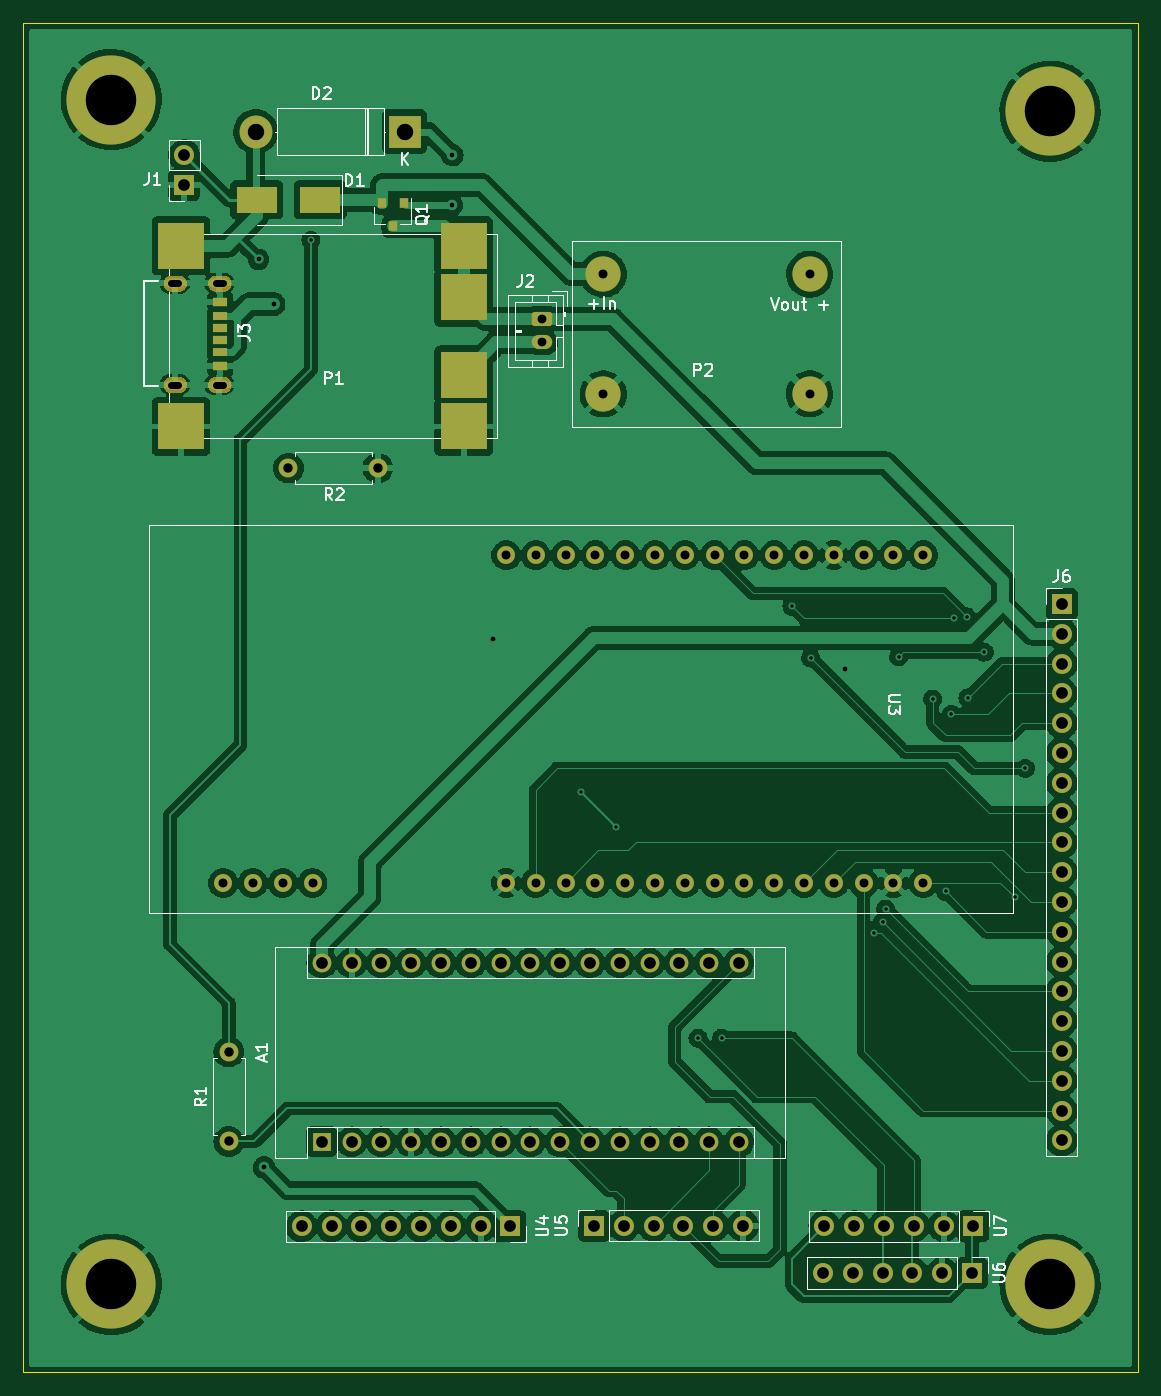
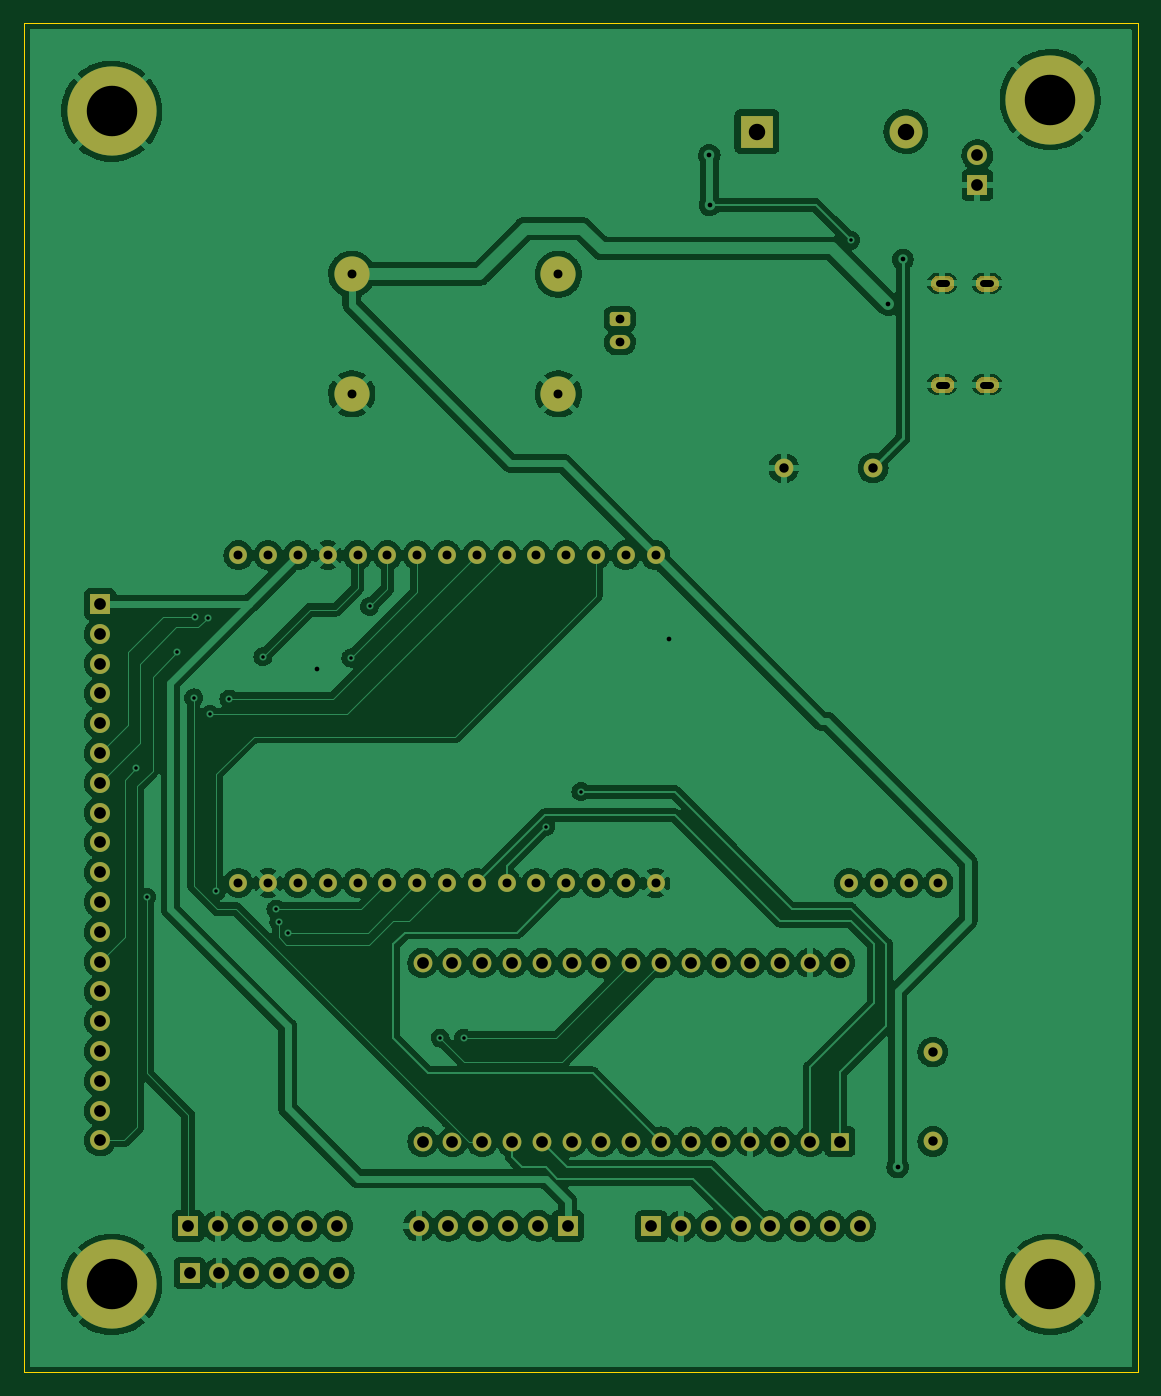
Circuit board: 11 layer files. Board 95.0 x 115.0 mm.
- bottom_mask: vogelhuisje_kicad-B_Mask.gbs (28522 bytes)
- paste: vogelhuisje_kicad-B_Paste.gbp (500 bytes)
- bottom_silk: vogelhuisje_kicad-B_Silkscreen.gbo (28525 bytes)
- bottom_copper: vogelhuisje_kicad-Back.gbl (314358 bytes)
- outline: vogelhuisje_kicad-Edge_Cuts.gm1 (736 bytes)
- top_mask: vogelhuisje_kicad-F_Mask.gts (29149 bytes)
- paste: vogelhuisje_kicad-F_Paste.gtp (1127 bytes)
- top_silk: vogelhuisje_kicad-F_Silkscreen.gto (46545 bytes)
- top_copper: vogelhuisje_kicad-Front.gtl (329525 bytes)
- drill: vogelhuisje_kicad-NPTH.drl (280 bytes)
- drill: vogelhuisje_kicad-PTH.drl (3329 bytes)

=== bottom_mask: vogelhuisje_kicad-B_Mask.gbs (28522 bytes, source omitted) ===
=== paste: vogelhuisje_kicad-B_Paste.gbp ===
G04 #@! TF.GenerationSoftware,KiCad,Pcbnew,(6.0.6)*
G04 #@! TF.CreationDate,2022-07-04T23:33:01+02:00*
G04 #@! TF.ProjectId,vogelhuisje_kicad,766f6765-6c68-4756-9973-6a655f6b6963,rev?*
G04 #@! TF.SameCoordinates,Original*
G04 #@! TF.FileFunction,Paste,Bot*
G04 #@! TF.FilePolarity,Positive*
%FSLAX46Y46*%
G04 Gerber Fmt 4.6, Leading zero omitted, Abs format (unit mm)*
G04 Created by KiCad (PCBNEW (6.0.6)) date 2022-07-04 23:33:01*
%MOMM*%
%LPD*%
G01*
G04 APERTURE LIST*
G04 APERTURE END LIST*
M02*

=== bottom_silk: vogelhuisje_kicad-B_Silkscreen.gbo (28525 bytes, source omitted) ===
=== bottom_copper: vogelhuisje_kicad-Back.gbl (314358 bytes, source omitted) ===
=== outline: vogelhuisje_kicad-Edge_Cuts.gm1 ===
G04 #@! TF.GenerationSoftware,KiCad,Pcbnew,(6.0.6)*
G04 #@! TF.CreationDate,2022-07-04T23:33:02+02:00*
G04 #@! TF.ProjectId,vogelhuisje_kicad,766f6765-6c68-4756-9973-6a655f6b6963,rev?*
G04 #@! TF.SameCoordinates,Original*
G04 #@! TF.FileFunction,Profile,NP*
%FSLAX46Y46*%
G04 Gerber Fmt 4.6, Leading zero omitted, Abs format (unit mm)*
G04 Created by KiCad (PCBNEW (6.0.6)) date 2022-07-04 23:33:02*
%MOMM*%
%LPD*%
G01*
G04 APERTURE LIST*
G04 #@! TA.AperFunction,Profile*
%ADD10C,0.038100*%
G04 #@! TD*
G04 APERTURE END LIST*
D10*
X62500000Y-67500000D02*
X157500000Y-67500000D01*
X157500000Y-67500000D02*
X157500000Y-182500000D01*
X157500000Y-182500000D02*
X62500000Y-182500000D01*
X62500000Y-182500000D02*
X62500000Y-67500000D01*
M02*

=== top_mask: vogelhuisje_kicad-F_Mask.gts (29149 bytes, source omitted) ===
=== paste: vogelhuisje_kicad-F_Paste.gtp ===
G04 #@! TF.GenerationSoftware,KiCad,Pcbnew,(6.0.6)*
G04 #@! TF.CreationDate,2022-07-04T23:33:01+02:00*
G04 #@! TF.ProjectId,vogelhuisje_kicad,766f6765-6c68-4756-9973-6a655f6b6963,rev?*
G04 #@! TF.SameCoordinates,Original*
G04 #@! TF.FileFunction,Paste,Top*
G04 #@! TF.FilePolarity,Positive*
%FSLAX46Y46*%
G04 Gerber Fmt 4.6, Leading zero omitted, Abs format (unit mm)*
G04 Created by KiCad (PCBNEW (6.0.6)) date 2022-07-04 23:33:01*
%MOMM*%
%LPD*%
G01*
G04 APERTURE LIST*
%ADD10R,1.200000X0.700000*%
%ADD11R,1.200000X0.760000*%
%ADD12R,1.200000X0.800000*%
%ADD13R,3.500000X2.300000*%
%ADD14R,4.000000X4.000000*%
%ADD15R,0.800000X0.900000*%
G04 APERTURE END LIST*
D10*
X79280000Y-93480000D03*
D11*
X79280000Y-95500000D03*
D12*
X79280000Y-96730000D03*
D10*
X79280000Y-94480000D03*
D11*
X79280000Y-92460000D03*
D12*
X79280000Y-91230000D03*
D13*
X87790000Y-82550000D03*
X82390000Y-82550000D03*
D14*
X75930000Y-86470000D03*
X75930000Y-101870000D03*
X100030000Y-86470000D03*
X100030000Y-90870000D03*
X100030000Y-97470000D03*
X100030000Y-101870000D03*
D15*
X94930000Y-82820000D03*
X93030000Y-82820000D03*
X93980000Y-84820000D03*
M02*

=== top_silk: vogelhuisje_kicad-F_Silkscreen.gto (46545 bytes, source omitted) ===
=== top_copper: vogelhuisje_kicad-Front.gtl (329525 bytes, source omitted) ===
=== drill: vogelhuisje_kicad-NPTH.drl ===
M48
; DRILL file {KiCad (6.0.6)} date ma 04 jul 2022 23:32:57 CEST
; FORMAT={-:-/ absolute / metric / decimal}
; #@! TF.CreationDate,2022-07-04T23:32:57+02:00
; #@! TF.GenerationSoftware,Kicad,Pcbnew,(6.0.6)
; #@! TF.FileFunction,NonPlated,1,2,NPTH
FMAT,2
METRIC
%
G90
G05
T0
M30

=== drill: vogelhuisje_kicad-PTH.drl ===
M48
; DRILL file {KiCad (6.0.6)} date ma 04 jul 2022 23:32:57 CEST
; FORMAT={-:-/ absolute / metric / decimal}
; #@! TF.CreationDate,2022-07-04T23:32:57+02:00
; #@! TF.GenerationSoftware,Kicad,Pcbnew,(6.0.6)
; #@! TF.FileFunction,Plated,1,2,PTH
FMAT,2
METRIC
; #@! TA.AperFunction,Plated,PTH,ViaDrill
T1C0.300
; #@! TA.AperFunction,Plated,PTH,ViaDrill
T2C0.400
; #@! TA.AperFunction,Plated,PTH,ComponentDrill
T3C0.600
; #@! TA.AperFunction,Plated,PTH,ComponentDrill
T4C0.750
; #@! TA.AperFunction,Plated,PTH,ComponentDrill
T5C0.762
; #@! TA.AperFunction,Plated,PTH,ComponentDrill
T6C0.800
; #@! TA.AperFunction,Plated,PTH,ComponentDrill
T7C1.000
; #@! TA.AperFunction,Plated,PTH,ComponentDrill
T8C1.400
; #@! TA.AperFunction,Plated,PTH,ComponentDrill
T9C4.300
%
G90
G05
T1
X87.0Y-86.0
X110.0Y-133.0
X113.0Y-136.0
X120.0Y-154.0
X122.0Y-154.0
X128.0Y-117.2
X129.6Y-121.6
X135.0Y-145.0
X135.73Y-144.14
X136.0Y-143.0
X137.1Y-121.5
X140.0Y-125.1
X141.1Y-141.5
X141.6Y-126.4
X141.8Y-118.2
X142.9Y-118.1
X143.0Y-125.0
X144.4Y-121.1
X147.0Y-142.0
X147.9Y-131.0
T2
X82.55Y-87.63
X83.0Y-165.0
X83.82Y-91.44
X99.0Y-83.0
X99.06Y-78.74
X102.5Y-120.0
X132.5Y-122.5
T4
X106.68Y-92.71
X106.68Y-94.71
T5
X79.52Y-140.78
X82.06Y-140.78
X84.6Y-140.78
X87.14Y-140.78
X103.64Y-112.84
X103.64Y-140.78
X106.18Y-112.84
X106.18Y-140.78
X108.72Y-112.84
X108.72Y-140.78
X111.26Y-112.84
X111.26Y-140.78
X111.92Y-88.885
X111.92Y-99.085
X113.8Y-112.84
X113.8Y-140.78
X116.34Y-112.84
X116.34Y-140.78
X118.88Y-112.84
X118.88Y-140.78
X121.42Y-112.84
X121.42Y-140.78
X123.96Y-112.84
X123.96Y-140.78
X126.5Y-112.84
X126.5Y-140.78
X129.04Y-112.84
X129.04Y-140.78
X129.52Y-88.885
X129.52Y-99.085
X131.58Y-112.84
X131.58Y-140.78
X134.12Y-112.84
X134.12Y-140.78
X136.66Y-112.84
X136.66Y-140.78
X139.2Y-112.84
X139.2Y-140.78
T6
X80.0Y-155.19
X80.0Y-162.81
X85.09Y-105.41
X92.71Y-105.41
T7
X76.2Y-78.74
X76.2Y-81.28
X86.22Y-170.05
X87.925Y-147.595
X87.925Y-162.835
X88.76Y-170.05
X90.465Y-147.595
X90.465Y-162.835
X91.3Y-170.05
X93.005Y-147.595
X93.005Y-162.835
X93.84Y-170.05
X95.545Y-147.595
X95.545Y-162.835
X96.38Y-170.05
X98.085Y-147.595
X98.085Y-162.835
X98.92Y-170.05
X100.625Y-147.595
X100.625Y-162.835
X101.46Y-170.05
X103.165Y-147.595
X103.165Y-162.835
X104.0Y-170.05
X105.705Y-147.595
X105.705Y-162.835
X108.245Y-147.595
X108.245Y-162.835
X110.785Y-147.595
X110.785Y-162.835
X111.125Y-170.0
X113.325Y-147.595
X113.325Y-162.835
X113.665Y-170.0
X115.865Y-147.595
X115.865Y-162.835
X116.205Y-170.0
X118.405Y-147.595
X118.405Y-162.835
X118.745Y-170.0
X120.945Y-147.595
X120.945Y-162.835
X121.285Y-170.0
X123.485Y-147.595
X123.485Y-162.835
X123.825Y-170.0
X130.65Y-174.025
X130.775Y-170.025
X133.19Y-174.025
X133.315Y-170.025
X135.73Y-174.025
X135.855Y-170.025
X138.27Y-174.025
X138.395Y-170.025
X140.81Y-174.025
X140.935Y-170.025
X143.35Y-174.025
X143.475Y-170.025
X151.0Y-117.0
X151.0Y-119.54
X151.0Y-122.08
X151.0Y-124.62
X151.0Y-127.16
X151.0Y-129.7
X151.0Y-132.24
X151.0Y-134.78
X151.0Y-137.32
X151.0Y-139.86
X151.0Y-142.4
X151.0Y-144.94
X151.0Y-147.48
X151.0Y-150.02
X151.0Y-152.56
X151.0Y-155.1
X151.0Y-157.64
X151.0Y-160.18
X151.0Y-162.72
T8
X82.3Y-76.73
X95.0Y-76.73
T9
X70.0Y-74.0
X70.0Y-175.0
X150.0Y-75.0
X150.0Y-175.0
T3
X75.7Y-89.66G85X75.1Y-89.66
G05
X75.7Y-98.3G85X75.1Y-98.3
G05
X79.5Y-89.66G85X78.9Y-89.66
G05
X79.5Y-98.3G85X78.9Y-98.3
G05
T0
M30

